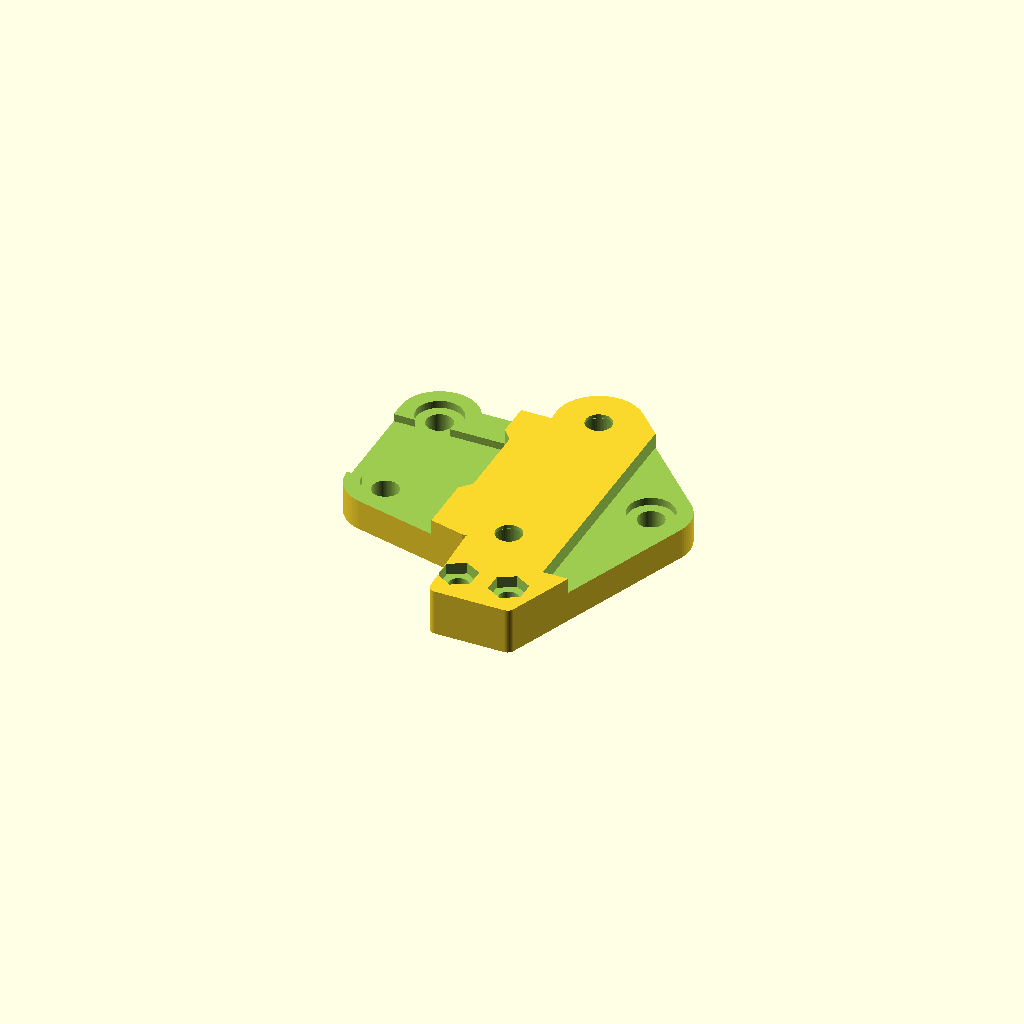
Cell 1: the model at its default parameters.
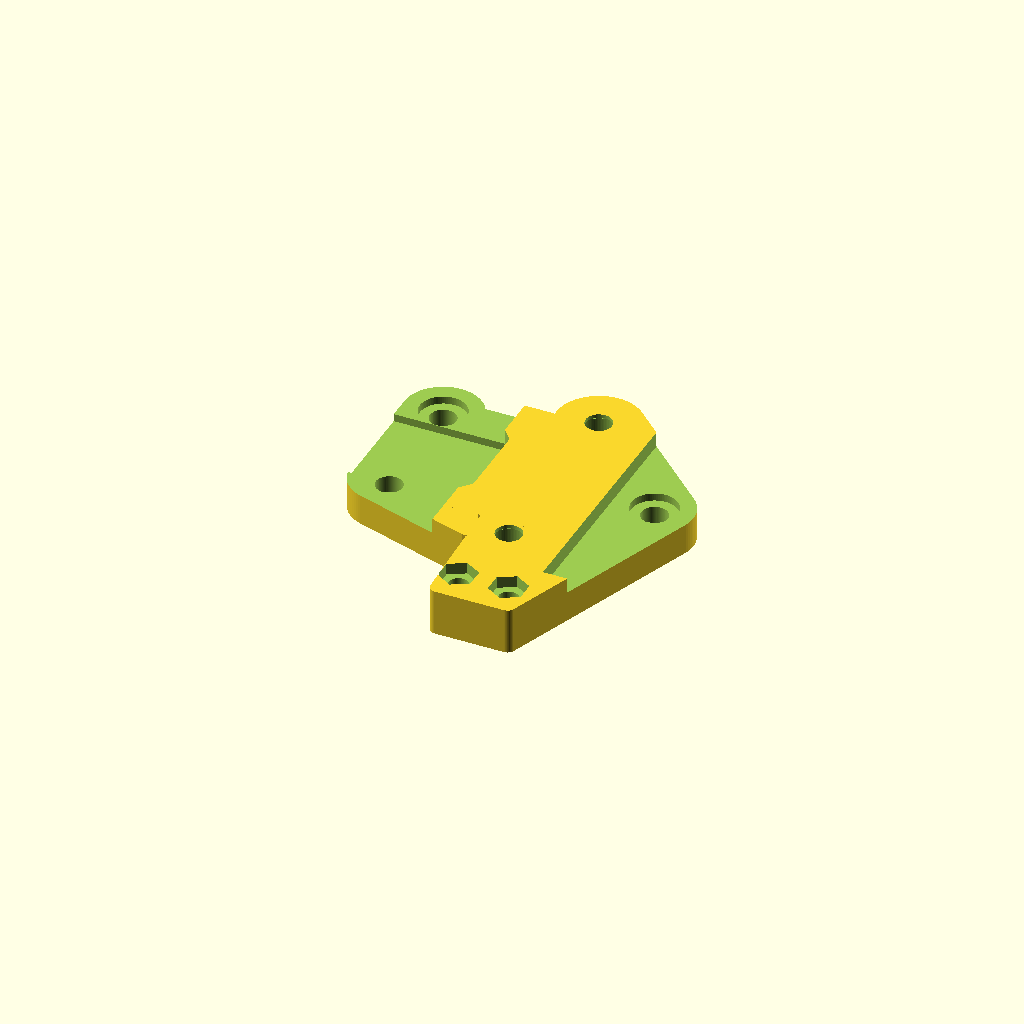
Cell 2: hOffset = 2 (everything else at default).
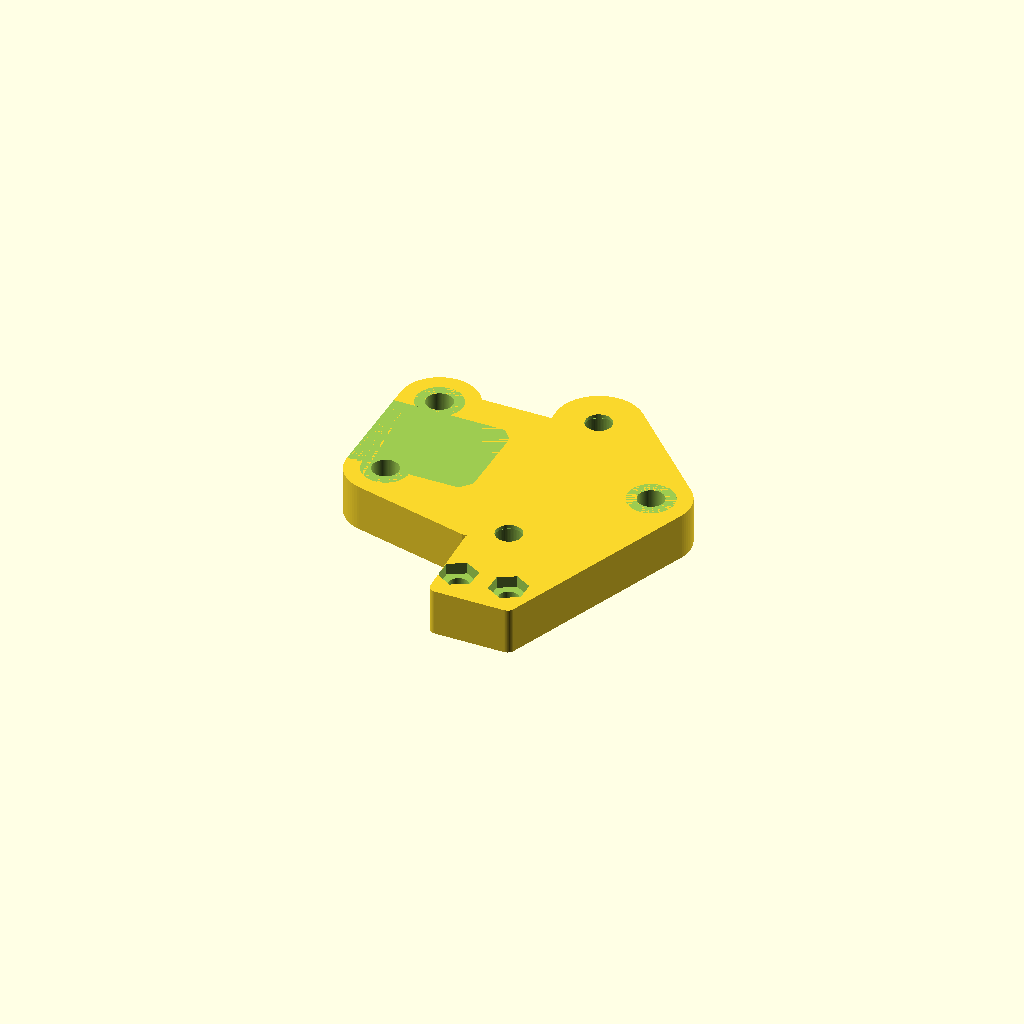
Cell 3: the same model with backThick = 6.
All cells are drawn from one camera (rotation 55°, 0°, 25°, orthographic, colour scheme Cornfield), so only the parameter changes between them.
Source of the model, railcore/tk/rc-db-adapter.scad:
hOffset   = 1.0;
backThick = 3;
top       = [37,0+hOffset,0];
botLeft   = [6.1,7.5+hOffset,0];
botRight  = [6.1,-7.5+hOffset,0];
dbLeft    = [24.88,12.5,0];
dbRight   = [24.88,-12.5,0];
endTop    = [29.5,-22.5,0];
endBot    = [23,-22.5,0];
$fn       = 80;

difference() {
   base();
   cutouts();
}




module base() {
   hull() {
      translate(top) cylinder(d=10,h=6);

      // DB mount holes
      translate(dbLeft) cylinder(d=11,h=6);
      translate(dbRight) cylinder(d=9,h=6);

      // extend for y endstop
      translate([31,-26,0]) cylinder(d=2,h=6);
      translate([22,-26,0]) cylinder(d=2,h=6);
   }
   if (1) hull() {
      // just a little something to fix the RHS inside corner in a good spot
      translate([20,-15,0]) cube([1,2,6]);

      // bottom carriage mount holes (used to be Y endstop screws on Y carriage)
      translate(botRight) cylinder(d=10,h=6); // orig 5.1, that was wrong
      translate(botLeft) cylinder(d=10,h=6);

   }
   translate(botRight) translate([0,-5,0]) cube([20,22.5,6]);
}



module cutouts() {
   slop = 0.02;
   translate([0,0,-slop]) translate(top) cylinder(d=3.4,h=6+2*slop);
   translate([0,0,backThick]) translate(top) cylinder(d=6,h=6+2*slop);

   // bottom carriage mount holes (used to be Y endstop)
   translate([0,0,-slop]) translate(botLeft) cylinder(d=3.4,h=6+2*slop); // orig 5.1, that was wrong
   translate([0,0,backThick]) translate(botLeft) cylinder(d=6,h=6+slop);
   translate([0,0,-slop]) translate(botRight) cylinder(d=3.4,h=6+2*slop);
   translate([0,0,backThick]) translate(botRight) cylinder(d=6,h=6+slop);

   // DB mount holes
   if (0) {
      /* just holes */
      translate([0,0,-slop]) translate(dbLeft) cylinder(d=3.4,h=6+2*slop);
      translate([0,0,-slop]) translate(dbRight) cylinder(d=3.4,h=6+2*slop);
   }
   else {
      /* heat set inserts */
      translate(dbLeft) {
         translate([0,0,-slop]) cylinder(d2=4.7,d1=5.5,h=0.6+2*slop);
         translate([0,0,0]) cylinder(d=4.7,h=5);
         translate([0,0,5-slop]) cylinder(d1=4.75,d2=3.4,h=0.5+2*slop);
         translate([0,0,-slop]) cylinder(d=3.4,h=6+2*slop);
      }
      translate(dbRight) {
         translate([0,0,-slop]) cylinder(d2=4.7,d1=5.5,h=0.6+2*slop);
         translate([0,0,0]) cylinder(d=4.7,h=5);
         translate([0,0,5-slop]) cylinder(d1=4.75,d2=3.4,h=0.5+2*slop);
         translate([0,0,-slop]) cylinder(d=3.4,h=6+2*slop);
      }
   }

   // endstop mount holes
   translate([0,0,-slop]) translate(endTop) cylinder(d=2.5,h=6+2*slop);
   translate([0,0,4.5]) translate(endTop) rotate([0,0,30]) cylinder($fn=6,d=4.9,h=1.5+slop);
   translate([0,0,-slop]) translate(endBot) cylinder(d=2.5,h=6+2*slop);
   translate([0,0,4.5]) translate(endBot) rotate([0,0,30]) cylinder($fn=6,d=4.9,h=1.5+slop);

   // space for tk
   translate([0,-13/2, backThick]) hull() {
      cube([15.5,13,5+slop]);
      translate([0,1.5,0]) cube([16.8,10,5+slop]);
   }
   translate([0,-20,backThick+1]) cube([15.5,40,5+slop]);
   translate([31.85,-18,backThick+1]) cube([15.5,60,5+slop]);
}
Parameter table extracted from the source (name, type, default, range or options):
hOffset: number, default 1
backThick: number, default 3
dbLeft: vector, default [24.88, 12.5, 0]
dbRight: vector, default [24.88, -12.5, 0]
endTop: vector, default [29.5, -22.5, 0]
endBot: vector, default [23, -22.5, 0]
